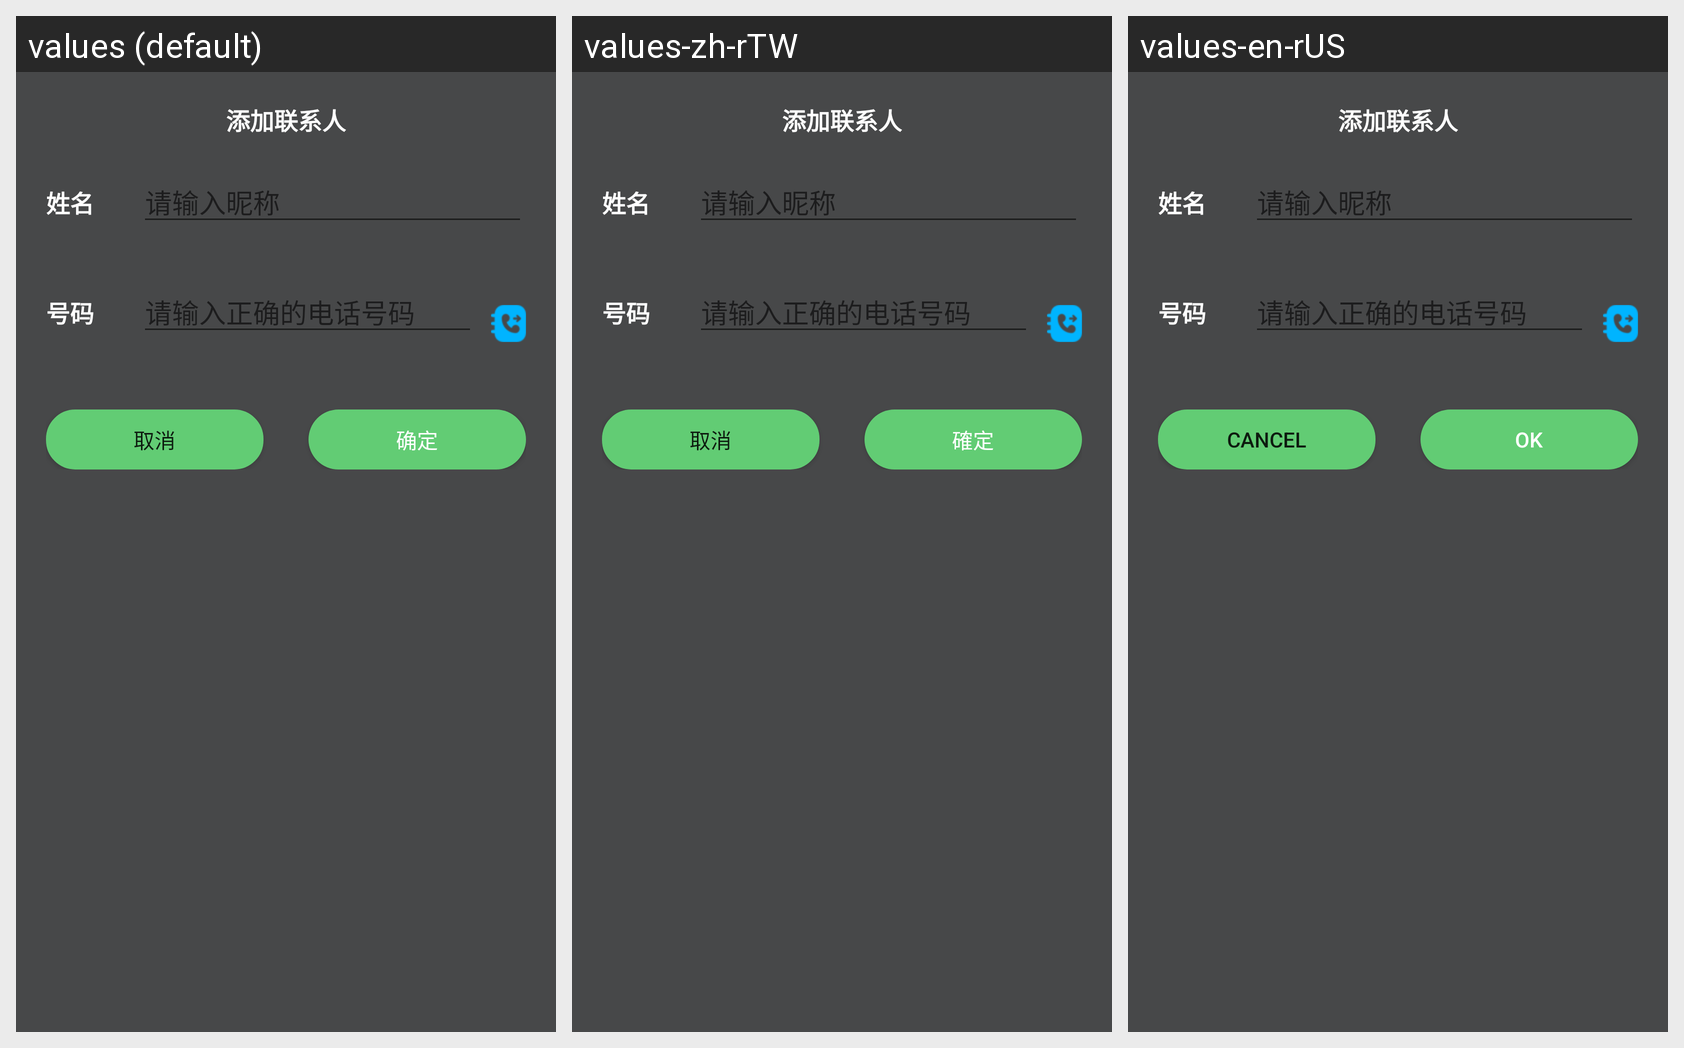

Translations of the strings shown on this Android screen, per locale in the grid:
Android screen res/layout/layout_dialog_add_contract.xml rendered under 3 locales, left to right: values (default), values-zh-rTW, values-en-rUS. Device: Nexus 5 (rendered at 1080×1920; each locale shown at half size, 540×960, under a caption strip naming it); theme AppTheme.
Strings drawn on this screen, with the default value and each locale's value (text and hints the layout hard-codes, and strings that could not be matched under every locale, appear in the picture but are not listed):

add_contract
  values: 添加联系人
  values-zh-rTW: 添加联系人  [not translated; the default value is used]
  values-en-rUS: 添加联系人  [not translated; the default value is used]

name
  values: 姓名
  values-zh-rTW: 姓名  [not translated; the default value is used]
  values-en-rUS: 姓名  [not translated; the default value is used]

num
  values: 号码
  values-zh-rTW: 号码  [not translated; the default value is used]
  values-en-rUS: 号码  [not translated; the default value is used]

please_input_coreect_num
  values: 请输入正确的电话号码
  values-zh-rTW: 请输入正确的电话号码  [not translated; the default value is used]
  values-en-rUS: 请输入正确的电话号码  [not translated; the default value is used]

cancel
  values: 取消
  values-zh-rTW: 取消
  values-en-rUS: cancel

ok
  values: 确定
  values-zh-rTW: 確定
  values-en-rUS: Ok
